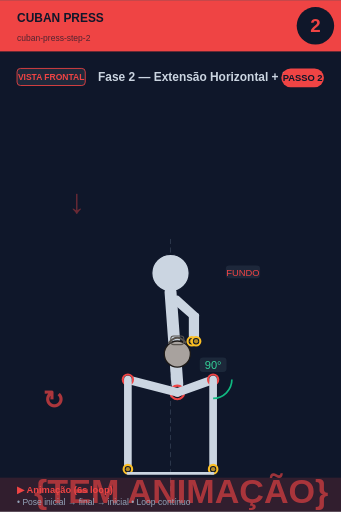
t = 0.00 s
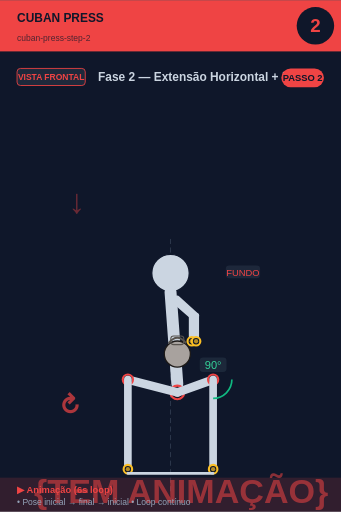
t = 0.75 s
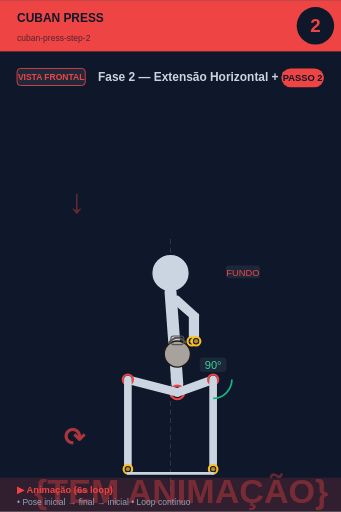
t = 2.25 s
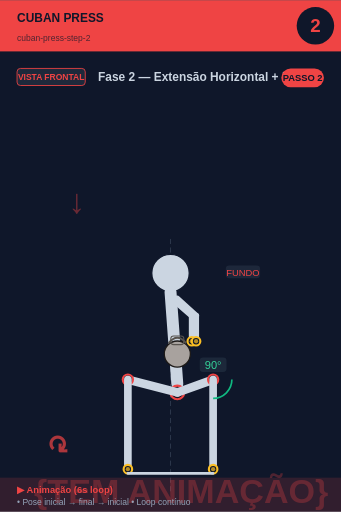
t = 3.00 s
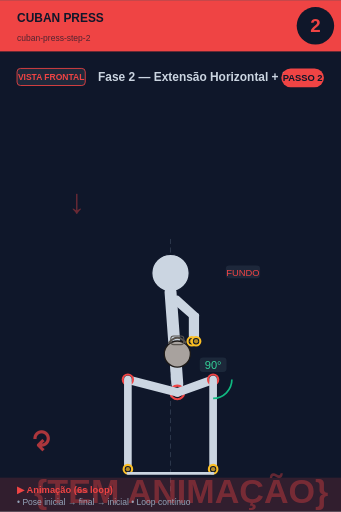
t = 3.75 s
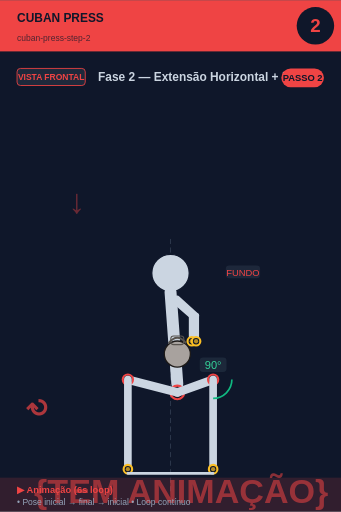
t = 5.25 s

The animated SVG that drew these frames (rendered in a browser with its animation timeline set to each time). Animation: 2 SMIL elements (animate=1,animateTransform=1); one cycle of 6.00 s, repeats indefinitely.

<svg xmlns="http://www.w3.org/2000/svg" viewBox="0 0 400 600" width="400" height="600">
<rect width="400" height="600" fill="#0f172a"/>

<!-- Header -->
<rect x="0" y="0" width="400" height="60" fill="#ef4444"/>
<text x="20" y="25" font-size="14" font-weight="bold" fill="#0f172a" font-family="sans-serif">CUBAN PRESS</text>
<text x="20" y="48" font-size="10" fill="#0f172a" opacity="0.7" font-family="sans-serif">cuban-press-step-2</text>

<!-- Step circle -->
<circle cx="370" cy="30" r="22" fill="#0f172a"/>
<text x="370" y="37" font-size="22" font-weight="bold" fill="#ef4444" text-anchor="middle" font-family="sans-serif">2</text>

<!-- Vista + título -->
<rect x="20" y="80" width="80" height="20" rx="4" fill="#1e293b" stroke="#ef4444" stroke-width="1"/>
<text x="60" y="94" font-size="10" font-weight="bold" fill="#ef4444" text-anchor="middle" font-family="sans-serif">VISTA FRONTAL</text>
<text x="115" y="95" font-size="14" font-weight="bold" fill="#cbd5e1" font-family="sans-serif">Fase 2 — Extensão Horizontal + Rota</text>

<!-- Corpo + animação -->
<g transform="translate(0, 50)">
<line x1="200" y1="230" x2="200" y2="530" stroke="#475569" stroke-width="1" stroke-dasharray="6,4" opacity="0.6"/><text x="80" y="200" font-size="40" fill="#ef4444" opacity="0.4" font-weight="bold">↓</text><circle cx="200" cy="270" r="22" fill="#cbd5e1" stroke="#0f172a" stroke-width="1.5"/><line x1="200" y1="292" x2="208" y2="400" stroke="#cbd5e1" stroke-width="14" stroke-linecap="round"/><circle cx="208" cy="410" r="8" fill="#0f172a" stroke="#ef4444" stroke-width="2.5"/><circle cx="208" cy="410" r="5.5" fill="#ef4444" opacity="0.7"/><line x1="202" y1="300" x2="225" y2="320" stroke="#cbd5e1" stroke-width="7" stroke-linecap="round"/><line x1="208" y1="300" x2="230" y2="320" stroke="#cbd5e1" stroke-width="7" stroke-linecap="round"/><line x1="225" y1="320" x2="225" y2="350" stroke="#cbd5e1" stroke-width="7" stroke-linecap="round"/><line x1="230" y1="320" x2="230" y2="350" stroke="#cbd5e1" stroke-width="7" stroke-linecap="round"/><circle cx="225" cy="350" r="5" fill="#0f172a" stroke="#fbbf24" stroke-width="2.5"/><circle cx="225" cy="350" r="2.5" fill="#fbbf24" opacity="0.7"/><circle cx="230" cy="350" r="5" fill="#0f172a" stroke="#fbbf24" stroke-width="2.5"/><circle cx="230" cy="350" r="2.5" fill="#fbbf24" opacity="0.7"/><circle cx="208" cy="365" r="15.299999999999999" fill="#a8a29e" stroke="#1c1917" stroke-width="1.5"/><path d="M 197.8 352.25 Q 208 339.5 218.2 352.25" fill="none" stroke="#57534e" stroke-width="2.125"/><rect x="200.35" y="343.75" width="15.299999999999999" height="10.2" rx="3.4" fill="none" stroke="#57534e" stroke-width="1.275"/><line x1="208" y1="410" x2="250" y2="395" stroke="#cbd5e1" stroke-width="10" stroke-linecap="round"/><circle cx="250" cy="395" r="6" fill="#0f172a" stroke="#ef4444" stroke-width="2.5"/><circle cx="250" cy="395" r="3.5" fill="#ef4444" opacity="0.7"/><line x1="250" y1="395" x2="250" y2="500" stroke="#cbd5e1" stroke-width="9" stroke-linecap="round"/><circle cx="250" cy="500" r="5" fill="#0f172a" stroke="#fbbf24" stroke-width="2.5"/><circle cx="250" cy="500" r="2.5" fill="#fbbf24" opacity="0.7"/><line x1="208" y1="410" x2="150" y2="395" stroke="#cbd5e1" stroke-width="10" stroke-linecap="round"/><circle cx="150" cy="395" r="6" fill="#0f172a" stroke="#ef4444" stroke-width="2.5"/><circle cx="150" cy="395" r="3.5" fill="#ef4444" opacity="0.7"/><line x1="150" y1="395" x2="150" y2="500" stroke="#cbd5e1" stroke-width="9" stroke-linecap="round"/><circle cx="150" cy="500" r="5" fill="#0f172a" stroke="#fbbf24" stroke-width="2.5"/><circle cx="150" cy="500" r="2.5" fill="#fbbf24" opacity="0.7"/><path d="M 272.0 395.0 A 22 22 0 0 1 250.0 417.0" fill="none" stroke="#10b981" stroke-width="2"/><rect x="234.275" y="369" width="31.450000000000003" height="17" rx="4" fill="#1e293b" opacity="0.95"/><text x="250" y="383" font-size="13" fill="#34d399" text-anchor="middle" font-family="sans-serif" font-weight="500">90°</text><line x1="150" y1="505" x2="250" y2="505" stroke="#cbd5e1" stroke-width="3" stroke-linecap="round"/><rect x="264.875" y="261" width="40.25" height="15" rx="4" fill="#1e293b" opacity="0.95"/><text x="285" y="273" font-size="11" fill="#ef4444" text-anchor="middle" font-family="sans-serif" font-weight="500">FUNDO</text>
<!-- Indicador de movimento animado no canto inferior -->
<g opacity="0.7">
<text x="40" y="540" font-size="40" fill="#ef4444" font-weight="bold" font-family="sans-serif">
{TEM ANIMAÇÃO}
<animate attributeName="opacity" values="0.9;0.4;0.9" dur="6s" repeatCount="indefinite"/>
</text>
</g>
</g>

<!-- Footer -->
<rect x="0" y="560" width="400" height="40" fill="#ef4444" opacity="0.15"/>
<text x="20" y="578" font-size="11" font-weight="bold" fill="#ef4444" font-family="sans-serif">▶ Animação (6s loop)</text>
<text x="20" y="592" font-size="10" fill="#94a3b8" font-family="sans-serif">• Pose inicial → final → inicial • Loop contínuo</text>

<!-- Tag PASSO N -->
<g transform="translate(330, 80)">
<rect x="0" y="0" width="50" height="22" rx="11" fill="#ef4444"/>
<text x="25" y="15" font-size="11" font-weight="bold" fill="#0f172a" text-anchor="middle" font-family="sans-serif">PASSO 2</text>
</g>

<!-- Seta animada (movimento ↕) -->
<g transform="translate(50, 480)">
<text font-size="30" fill="#ef4444" font-weight="bold" font-family="sans-serif" opacity="0.7">↻
<animateTransform attributeName="transform" type="rotate" from="0 15 15" to="360 15 15" dur="6s" repeatCount="indefinite"/>
</text>
</g>
</svg>
